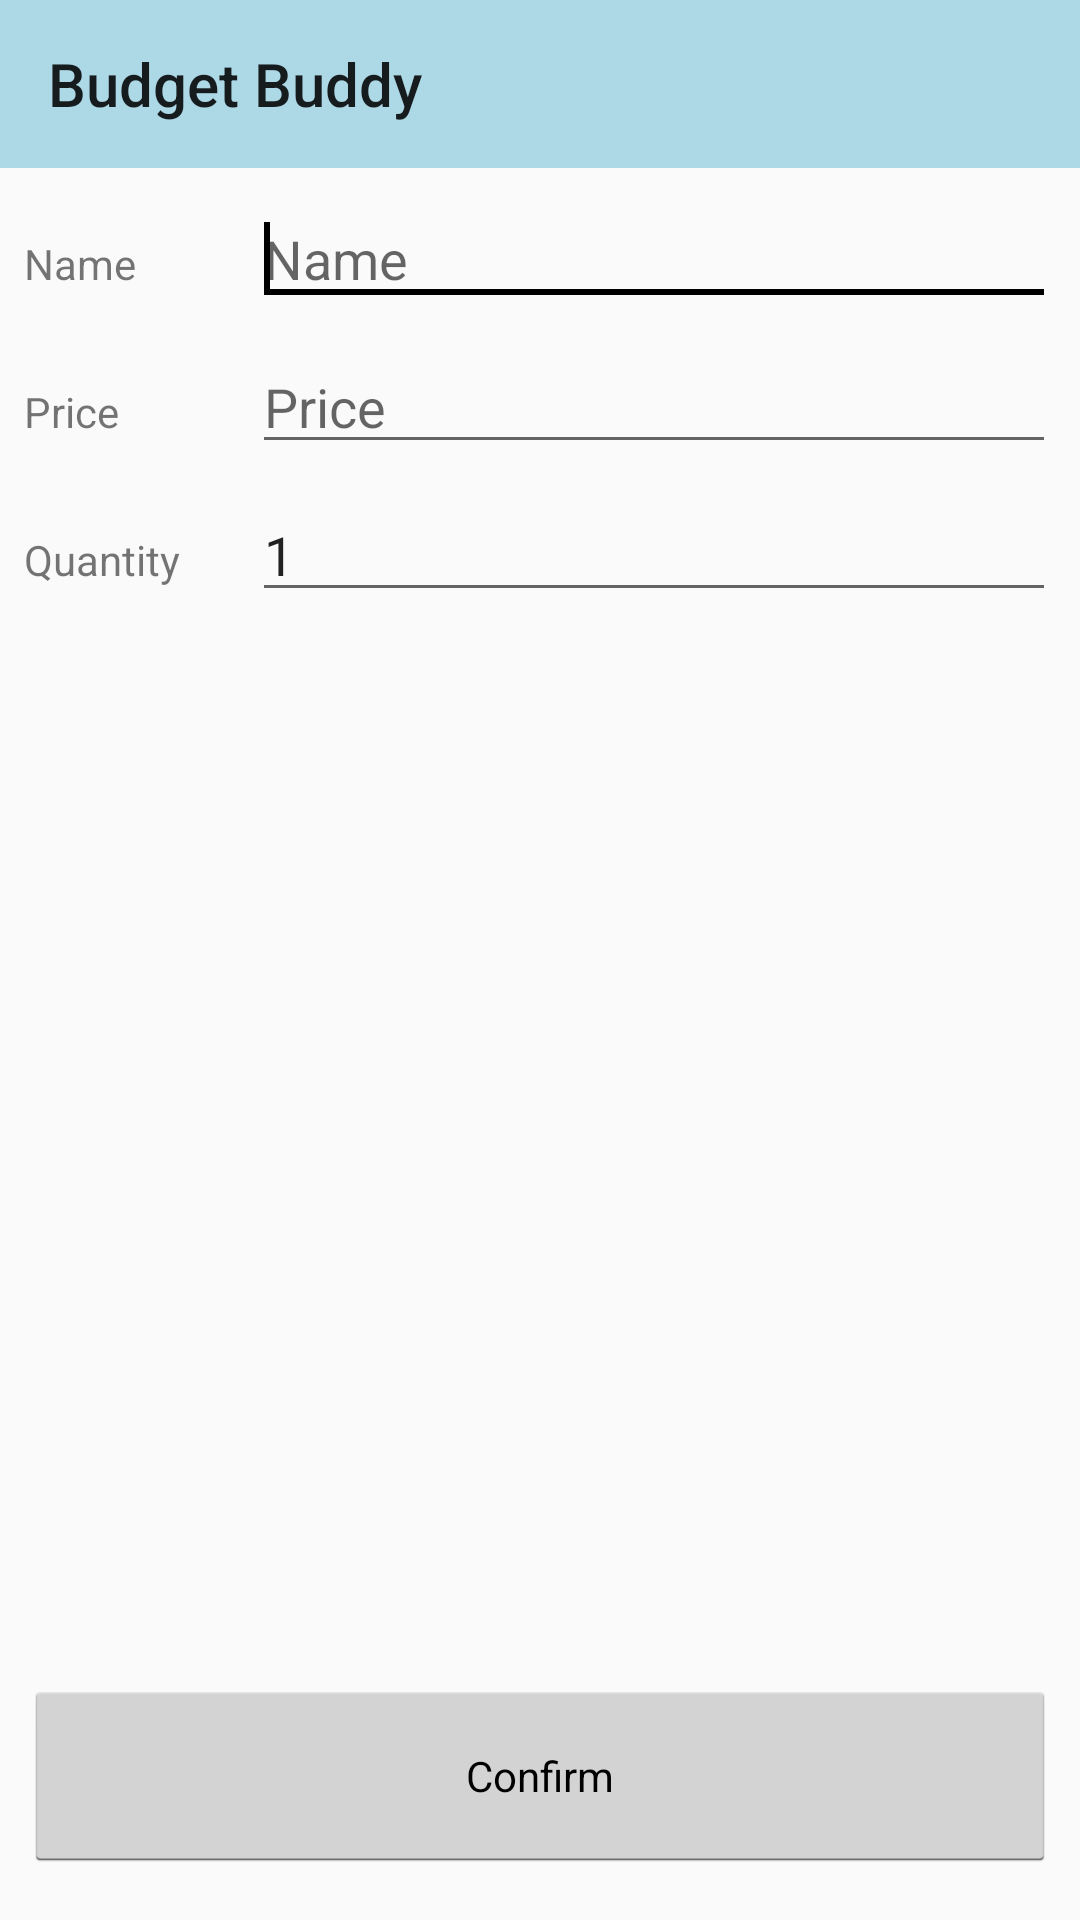

Write the Android layout XML for this screen, with the resource values it uses.
<!-- AndroidManifest.xml: application theme AppTheme -->
<!-- res/layout/activity_quick_add_expense.xml -->
<?xml version="1.0" encoding="utf-8"?>
<android.support.constraint.ConstraintLayout xmlns:android="http://schemas.android.com/apk/res/android"
    xmlns:app="http://schemas.android.com/apk/res-auto"
    xmlns:tools="http://schemas.android.com/tools"
    android:layout_width="match_parent"
    android:layout_height="match_parent"
    tools:context="jericho.budgetapp.QuickAddExpenseActivity">

    <TextView
        android:id="@+id/tvQuantity"
        android:layout_width="wrap_content"
        android:layout_height="wrap_content"
        android:layout_marginStart="8dp"
        android:layout_weight="1"
        android:text="@string/quantity"
        app:layout_constraintBaseline_toBaselineOf="@+id/etQuantity"
        app:layout_constraintStart_toStartOf="parent"
        app:layout_constraintTop_toBottomOf="@+id/tvPrice" />

    <EditText
        android:id="@+id/etQuantity"
        android:layout_width="0dp"
        android:layout_height="wrap_content"
        android:layout_marginEnd="8dp"
        android:layout_marginStart="24dp"
        android:layout_marginTop="8dp"
        android:layout_weight="4"
        android:ems="10"
        android:inputType="number"
        android:text="1"
        app:layout_constraintEnd_toEndOf="parent"
        app:layout_constraintStart_toEndOf="@+id/tvQuantity"
        app:layout_constraintTop_toBottomOf="@+id/etPrice" />

    <include
        android:id="@id/custom_toolbar"
        layout="@layout/custom_toolbar"
        app:layout_constraintTop_toTopOf="parent" />

    <EditText
        android:id="@+id/etName"
        android:layout_width="0dp"
        android:layout_height="wrap_content"
        android:layout_marginEnd="8dp"
        android:layout_marginTop="8dp"
        android:layout_weight="4"
        android:ems="10"
        android:hint="@string/name"
        android:inputType="textPersonName"
        app:layout_constraintEnd_toEndOf="parent"
        app:layout_constraintStart_toStartOf="@+id/etPrice"
        app:layout_constraintTop_toBottomOf="@+id/custom_toolbar">
        <requestFocus/>
    </EditText>

    <TextView
        android:id="@+id/tvName"
        android:layout_width="wrap_content"
        android:layout_height="wrap_content"
        android:layout_weight="1"
        android:text="@string/name"
        app:layout_constraintBaseline_toBaselineOf="@+id/etName"
        app:layout_constraintStart_toStartOf="@+id/tvPrice" />

    <TextView
        android:id="@+id/tvPrice"
        android:layout_width="wrap_content"
        android:layout_height="wrap_content"
        android:layout_marginStart="8dp"
        android:layout_weight="1"
        android:text="@string/price"
        app:layout_constraintBaseline_toBaselineOf="@+id/etPrice"
        app:layout_constraintStart_toStartOf="parent" />

    <EditText
        android:id="@+id/etPrice"
        android:layout_width="0dp"
        android:layout_height="wrap_content"
        android:layout_marginEnd="8dp"
        android:layout_marginTop="8dp"
        android:layout_weight="4"
        android:ems="10"
        android:hint="@string/price"
        android:inputType="numberDecimal"
        app:layout_constraintEnd_toEndOf="parent"
        app:layout_constraintStart_toStartOf="@+id/etQuantity"
        app:layout_constraintTop_toBottomOf="@+id/etName" />

    <Button
        android:id="@+id/btnConfirm"
        style="@android:style/Widget.Holo.Light.Button.Small"
        android:layout_width="0dp"
        android:layout_height="0dp"
        android:layout_marginBottom="16dp"
        android:layout_marginEnd="8dp"
        android:layout_marginStart="8dp"
        android:layout_marginTop="16dp"
        android:onClick="btnConfirm_OnClick"
        android:text="@string/confirm"
        app:layout_constraintBottom_toBottomOf="parent"
        app:layout_constraintEnd_toEndOf="parent"
        app:layout_constraintStart_toStartOf="parent"
        app:layout_constraintTop_toTopOf="@+id/gl85Bottom" />

    <android.support.constraint.Guideline
        android:id="@+id/gl85Bottom"
        android:layout_width="wrap_content"
        android:layout_height="wrap_content"
        android:orientation="horizontal"
        app:layout_constraintGuide_percent="0.85" />

</android.support.constraint.ConstraintLayout>
<!-- res/layout/custom_toolbar.xml (included above) -->
<?xml version="1.0" encoding="utf-8"?>
<android.support.v7.widget.Toolbar xmlns:android="http://schemas.android.com/apk/res/android"
    xmlns:app="http://schemas.android.com/apk/res-auto"
    xmlns:tools="http://schemas.android.com/tools"
    android:id="@+id/tbMainToolbar"
    android:layout_width="match_parent"
    android:layout_height="wrap_content"
    android:background="@color/colorPrimary"
    app:popupTheme="@style/CustomPopupStyle"
    app:theme="@style/CustomToolbarStyle"
    app:title="Budget Buddy">

</android.support.v7.widget.Toolbar>
<!-- resources referenced by this layout -->
<resources>
  <color name="colorPrimary">#ADD8E6</color>
  <string name="confirm">Confirm</string>
  <string name="name">Name</string>
  <string name="price">Price</string>
  <string name="quantity">Quantity</string>
  <style name="CustomPopupStyle" parent="Theme.AppCompat.Light.NoActionBar">
          <item name="android:background">@color/colorAccent</item>
          <item name="overlapAnchor">false</item>
          <item name="android:dropDownVerticalOffset">-4dp</item>
      </style>
  <style name="CustomToolbarStyle" parent="Theme.AppCompat.Light.NoActionBar">
          <item name="android:background">@color/colorPrimary</item>
      </style>
  <style name="AppTheme" parent="Theme.AppCompat.Light.NoActionBar">
          
          <item name="colorPrimary">@color/colorPrimary</item>
          <item name="colorPrimaryDark">@color/colorPrimaryDark</item>
          <item name="colorAccent">@color/colorAccent</item>
      </style>
  <color name="colorAccent">#000000</color>
  <color name="colorPrimaryDark">#6f8a93</color>
</resources>
